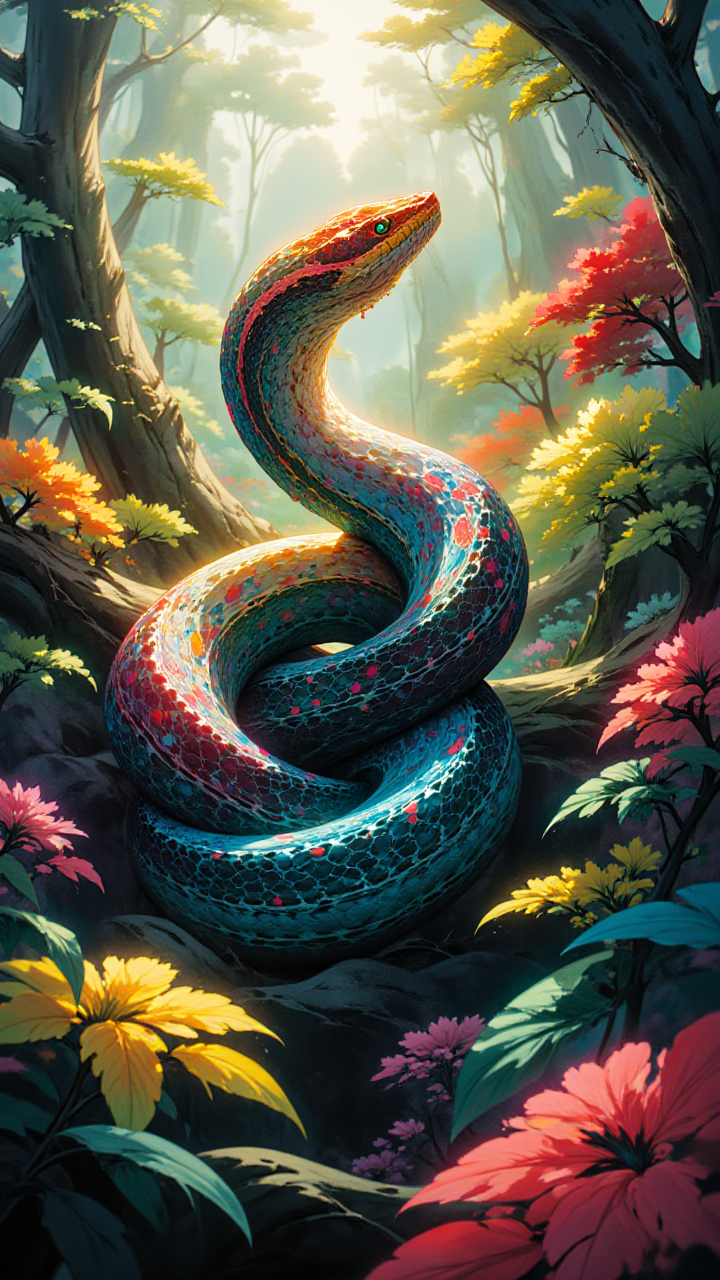
Generation parameters embedded in this image by AUTOMATIC1111 Stable Diffusion web UI or a fork of it (Forge, ...) (PNG 'parameters' text chunk):
painted world, closeup shot of a tightly coiled up snake, surrounded by colorful leaves in a jungle,colorful trim covers the body,visually striking patterns, breathtaking shot, dynamic shot, background blur,dutch angle, looking at viewer, background blur, 1990's analog amateur photograph
Negative prompt: -
Steps: 20, Sampler: Euler, CFG scale: 1.0, Seed: 841993637873050, Size: 720x1280, Model hash: , Model: Flux.1 [Dev, Hashes: {"model": ""}, Version: ComfyUI